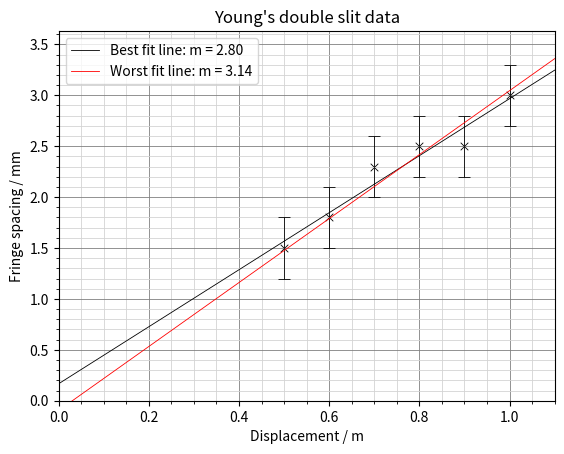

Write the Python code that produced this figure.
"""A tool to plot graphs for AQA A-level physics required practicals."""

from math import ceil, log10

import matplotlib.pyplot as plt
import numpy as np


def round_sig(x, figures):
    if x == 0:
        return 0
    
    # sign = True if x < 0 else False

    magnitude_diff = ceil(log10(abs(x)))
    power = figures - magnitude_diff

    magnitude = 10 ** power
    shifted = round(x * magnitude)

    rounded = shifted / magnitude
    rounded = str(rounded)

    while len(rounded.replace("-", "").replace(".", "")) < figures:
        rounded = rounded + "0"

    return rounded


class Graph:
    def __init__(self, x, y, x_err=None, y_err=None, accuracy=3,
                 title="Graph", x_label="Independent variable", y_label="Dependent variable",
                 force_origin=True):
        # Get graph from matplotlib
        self.fig, self.ax = plt.subplots()

        # Data variables
        self.x = np.array(x)
        self.y = np.array(y)
        self.x_err = x_err
        self.y_err = y_err

        # TODO: Infer accuracy from data
        self.accuracy = accuracy

        # Textual variables
        self.title = title
        self.x_label = x_label
        self.y_label = y_label

        # Flags
        self.force_origin = force_origin
    
    def __add_gridlines(self):
        # Ticks must be shown on axes to show minor gridlines
        plt.minorticks_on()

        # Adjust gridlines
        self.ax.grid(which="major", color="gray", linewidth=0.6)
        self.ax.grid(which="minor", color="lightgray", linewidth=0.6)

    def __add_text(self):
        # Add self.axis and graph labels
        self.ax.set_title(self.title)
        self.ax.set_xlabel(self.x_label)
        self.ax.set_ylabel(self.y_label)

        # Display line names
        self.ax.legend()
    
    def __show_origin(self):
        # Find the mself.aximum points on the graph
        if self.x_err:
            x_max = max(self.x + self.x_err)
        else:
            x_max = max(self.x)
        
        if self.y_err:
            y_max = max(self.y + self.y_err)
        else:
            y_max = max(self.y)
        
        # Adjust the view to include the origin and mself.ax points
        self.ax.set_xlim(left=0, right=x_max * 1.1)
        self.ax.set_ylim(bottom=0, top=y_max * 1.1)
    
    def __plot_points(self):
        # Add data points
        self.ax.scatter(self.x, self.y, color="black", s=30, marker="x", linewidths=0.6)

        # Add error bars
        self.ax.errorbar(self.x, self.y, xerr=self.x_err, yerr=self.y_err,
                         color="black", linewidth=0.6, fmt="none", capsize=4, capthick=0.6)
    
    def __plot_lines(self):
        # Use numpy's polyfit to perform a linear regression on the data
        (m_b, c_b), cov = np.polyfit(self.x, self.y, 1, cov=True)
        
        # Interpret worst gradient and intercept
        (m_err, c_err) = np.sqrt(np.diag(cov))
        m_w = m_b + m_err
        c_w = c_b - c_err

        # Two points to draw line through
        endpoints = np.array([0, max(self.x) * 1.1])

        # Labels for the legend
        best_label = f"Best fit line: m = {round_sig(m_b, self.accuracy)}"
        worst_label = f"Worst fit line: m = {round_sig(m_w, self.accuracy)}"

        # Plot lines
        self.ax.plot(endpoints, (m_b * endpoints) + c_b, color="black", linewidth=0.6, label=best_label)
        self.ax.plot(endpoints, (m_w * endpoints) + c_w, color="red", linewidth=0.6, label=worst_label)

    def show(self):
        if self.force_origin:
            self.__show_origin()
        
        self.__add_gridlines()

        self.__plot_points()
        self.__plot_lines()

        self.__add_text()

        plt.show()


def main():
    Graph([1, 0.9, 0.8, 0.7, 0.6, 0.5], [3.0, 2.5, 2.5, 2.3, 1.8, 1.5], y_err=0.3,
          title="Young's double slit data", x_label="Displacement / m", y_label="Fringe spacing / mm").show()


if __name__ == "__main__":
    main()
